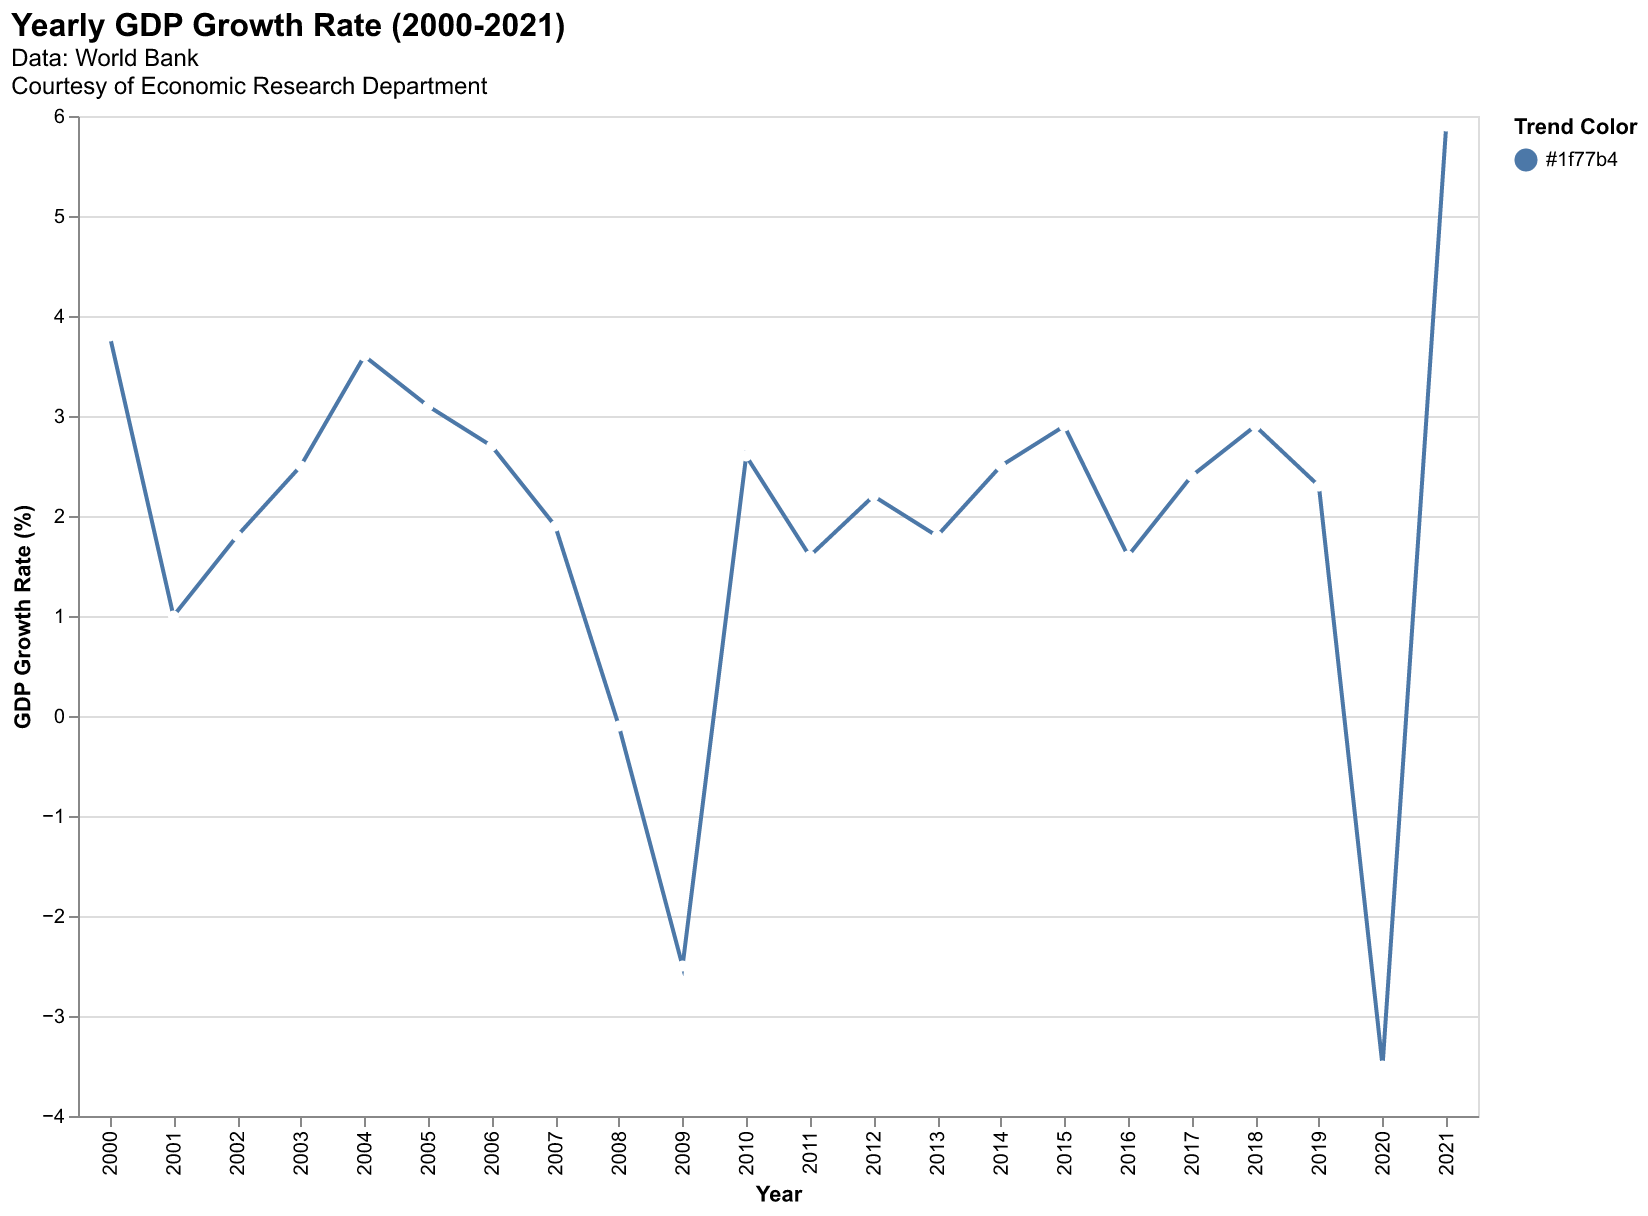

Values plotted in this chart, from the file beside it:
Year, GDP Growth Rate
2000, 3.8
2001, 1.0
2002, 1.8
2003, 2.5
2004, 3.6
2005, 3.1
2006, 2.7
2007, 1.9
2008, -0.1
2009, -2.5
2010, 2.6
2011, 1.6
2012, 2.2
2013, 1.8
2014, 2.5
2015, 2.9
2016, 1.6
2017, 2.4
2018, 2.9
2019, 2.3
2020, -3.5
2021, 5.9
